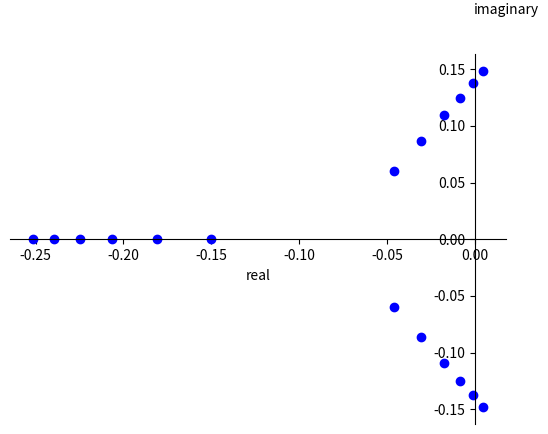
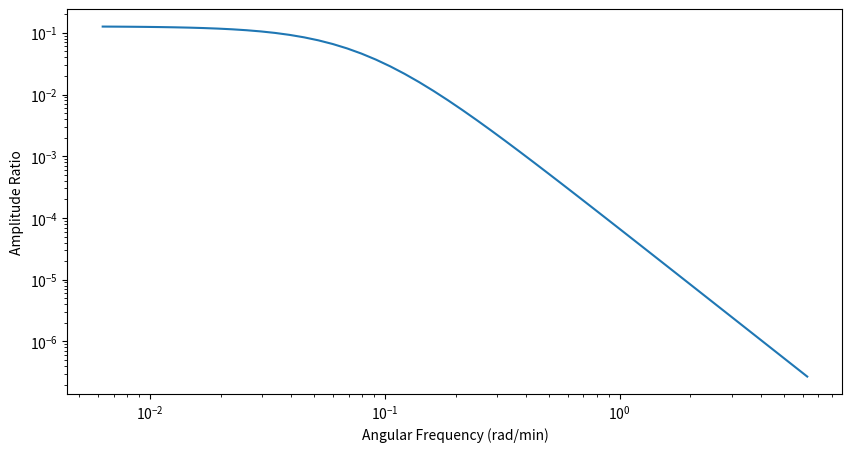
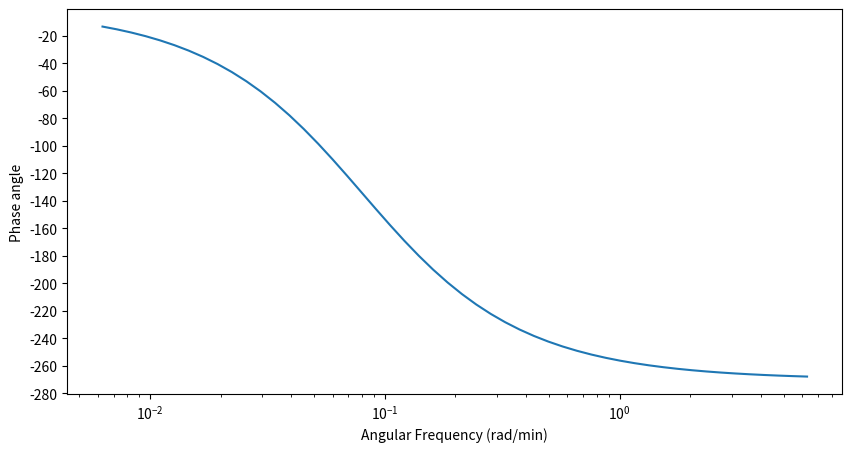
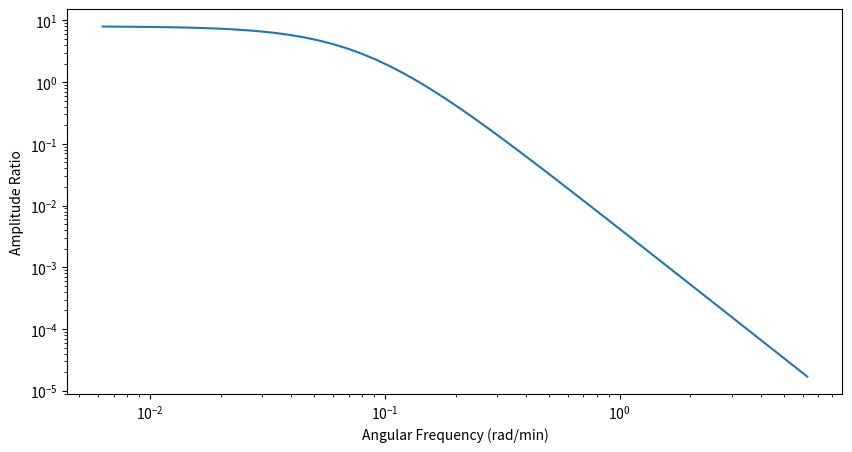
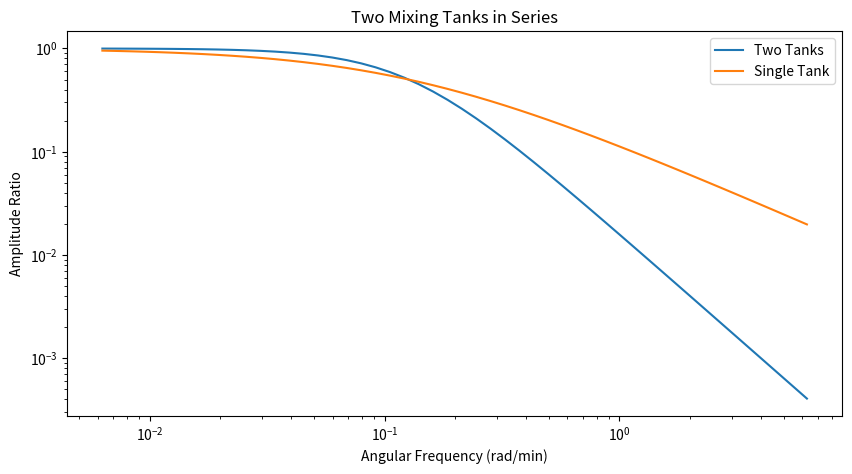

These charts were generated, in order, by the following Python code:
#!/usr/bin/env python
# coding: utf-8

# In[20]:


from sympy import solveset
from sympy.abc import x
from sympy import pprint
from sympy import re,im
import matplotlib.pyplot as plt
from matplotlib.axes import Axes



# In[31]:


# Problem 1-Part C) ROOT SOLVER for various Kc values
  
#Given values
Kc = [5,15,30,45,60,75]
Kp = 0.503 
tau = 12.4 #min

for cst in Kc:
    roots = solveset((tau*x+1)**3+(Kp**3)*cst,x)
    print("The roots for Kc = %d"%cst)
    for root in roots:
        print(root.round(4))
    print("")    


# In[22]:


#Problem 1-Part D) Plot root locus plot
fig, ax = plt.subplots()
ax.set_xlabel("real")
ax.set_ylabel("imaginary",rotation=0)
ax.spines["left"].set_position(("data", 0))
ax.spines["bottom"].set_position(("data", 0))
ax.spines["top"].set_visible(False)
ax.spines["right"].set_visible(False)
ax.yaxis.set_label_coords(1,1.1)

for cst in Kc:
    roots = solveset((tau*x+1)**3+(Kp**3)*cst,x)
    for root in roots:
        #This is always true since all real numbers are complex numbers with 0j
        if root.is_complex:
            #cast root as complex since they are sympy objects
            val = complex(root)
            real = re(root)
            imaginary = im(root)
            plt.plot(val.real,val.imag,"bo")
            #plt.annotate(s,(val.real,val.imag),xytext=(0,cst-3),textcoords='offset points',arrowprops=dict(arrowstyle="->",
                            #connectionstyle="arc3"),)
        #Just in case the root is a different type   
        else:
            plt.plot(root,0,"bo")
            plt.plot(root,0,"bo")
            #plt.annotate(s,(val.real,val.imag), xytext=(-20, 20),
            #textcoords='offset points',ha="left", va='bottom',
            #arrowprops=dict(arrowstyle = '->', connectionstyle='arc3,rad=0'))
 


# In[23]:


#BODE STABILITY: Problem 2-PART C
from pylab import *

def G(w):
    Kp= 0.503  #process or disturbance gain here
    tau= 12.4  # time constant here
    Kc = 1
    #TODO: #your function here; 1j is the syntax for sqrt(-1)
    Gol = Kp**3*Kc*(1-tau*1j*w)**3/(1+tau**2*w**2)**3
    return  Gol

f=logspace(-3,0)*2*pi # frequencies from 0.01 to 10, in angular frequencies
Gol=G(f)

AR=abs(Gol)
phi=angle(Gol)*180/pi


# Correct phi for postive angles
for i in range(len(phi)):
    if(phi[i]>0.0):
        phi[i]-=360
        
fig1, ax1 = plt.subplots(figsize=(10,5))
ax1.set_xlabel("Angular Frequency (rad/min)")
ax1.set_ylabel("Amplitude Ratio")
ax1.set_xscale('log')
ax1.set_yscale('log')

ax1.plot(f,abs(Gol))

fig2, ax2 = plt.subplots(figsize=(10,5))
ax2.set_xlabel("Angular Frequency (rad/min)")
ax2.set_ylabel("Phase angle")
ax2.set_xscale('log')

ax2.set_yticks(np.arange(0,-300,-20))
ax2.plot(f,phi)


# In[24]:


#BODE STABILITY: Problem 2-Part F) Changing Kc until instability
from pylab import *


def G(w):
    Kp= 0.503  #process or disturbance gain here
    tau= 12.4  # time constant here
    Kc = 63
    #TODO: #your function here; 1j is the syntax for sqrt(-1)
    Gol = Kp**3*Kc*(1-tau*1j*w)**3/(1+tau**2*w**2)**3
    return  Gol

f=logspace(-3,0)*2*pi # frequencies from 0.01 to 10, in angular frequencies
Gol=G(f)

AR=abs(Gol)
phi=angle(Gol)*180/pi


# Correct phi for postive angles
for i in range(len(phi)):
    if(phi[i]>0.0):
        phi[i]-=360
        
fig1, ax1 = plt.subplots(figsize=(10,5))
ax1.set_xlabel("Angular Frequency (rad/min)")
ax1.set_ylabel("Amplitude Ratio")
ax1.set_xscale('log')
ax1.set_yscale('log')

ax1.plot(f,abs(Gol))

fig2, ax2 = plt.subplots(figsize=(10,5))
ax2.set_xlabel("Angular Frequency (rad/min)")
ax2.set_ylabel("Phase angle")
ax2.set_xscale('log')

ax2.set_yticks(np.arange(0,-300,-20))
ax2.plot(f,phi)

#Critical frequency is when phi (phase angle) is -180 degrees. Past -180 degrees, the system is instable for the process parameters
for angle,w,ar in zip(phi,f,AR):
    print("[phi,w,AR]=",angle,w,ar)


# In[25]:


#PROBLEM 4-8: Find AR for a single w
from pylab import *
def G(w):
    Kp= 1  #process or disturbance gain here
    tau= 7.9 # time constant here
    Kc = 2
    Gol = Kp*Kc/((2+tau*1j*w)*(1+tau*1j*w))
    return  Gol

freq = 5 #min
w = 2*pi/freq #rad/min
Gol = G(w)
AR=abs(Gol)
phi=angle(Gol)*180/pi
print("For w=",w,"rad/min")
print(AR,phi)


# In[26]:


#PROBLEM 4-8: C) Plot AR and phi vs. w for singular and double mixing tanks to determine which equipment should be used
from pylab import *

#Two tanks
def G(w):
    Kp= 1  #process or disturbance gain here
    tau= 7.9 # time constant here
    Kc = 1
    #TODO: #your function here; 1j is the syntax for sqrt(-1)
    Gol = Kp*Kc/((tau*1j*w+1)**2)
    return  Gol

def singleTank(w):
    Kp= 1  #process or disturbance gain here
    tau =7.9 # time constant here
    Kc = 1
    #TODO: #your function here; 1j is the syntax for sqrt(-1)
    Gol = 1/(tau*w*1+1)
    return  Gol

f=logspace(-3,0)*2*pi # frequencies from 0.01 to 10, in angular frequencies

Gol=G(f)
AR=abs(Gol)
phi=angle(Gol)*180/pi


# Correct phi for postive angles
for i in range(len(phi)):
    if(phi[i]>0.0):
        phi[i]-=360

Gol2=singleTank(f)
AR2=abs(Gol2)
phi2=angle(Gol2)*180/pi
for i in range(len(phi2)):
    if(phi2[i]>0.0):
        phi2[i]-=360        
        
fig1, ax1 = plt.subplots(figsize=(10,5))
ax1.set_xlabel("Angular Frequency (rad/min)")
ax1.set_ylabel("Amplitude Ratio")
ax1.set_xscale('log')
ax1.set_yscale('log')
ax1.set_title("Two Mixing Tanks in Series")
ax1.plot(f,abs(Gol),label="Two Tanks")
ax1.plot(f,abs(Gol2),label="Single Tank")
ax1.legend()
plt.show()
""""
fig2, ax2 = plt.subplots(figsize=(10,5))
ax2.set_xlabel("Angular Frequency (rad/min)")
ax2.set_ylabel("Phase angle")
ax2.set_xscale('log')

ax2.set_yticks(np.arange(0,-300,-20))
ax2.plot(f,phi)
"""

"""
fig3, ax3 = plt.subplots(figsize=(10,5))
ax3.set_xlabel("Angular Frequency (rad/min)")
ax3.set_ylabel("Amplitude Ratio")
ax3.set_xscale('log')
ax3.set_yscale('log')
ax3.set_title("Singular Mixing Tank")
ax3.plot(f,abs(Gol2))
"""

"""
fig4, ax4 = plt.subplots(figsize=(10,5))
ax4.set_xlabel("Angular Frequency (rad/min)")
ax4.set_ylabel("Phase angle")
ax4.set_xscale('log')

ax4.set_yticks(np.arange(0,-300,-20))
ax4.plot(f,phi2)
"""
